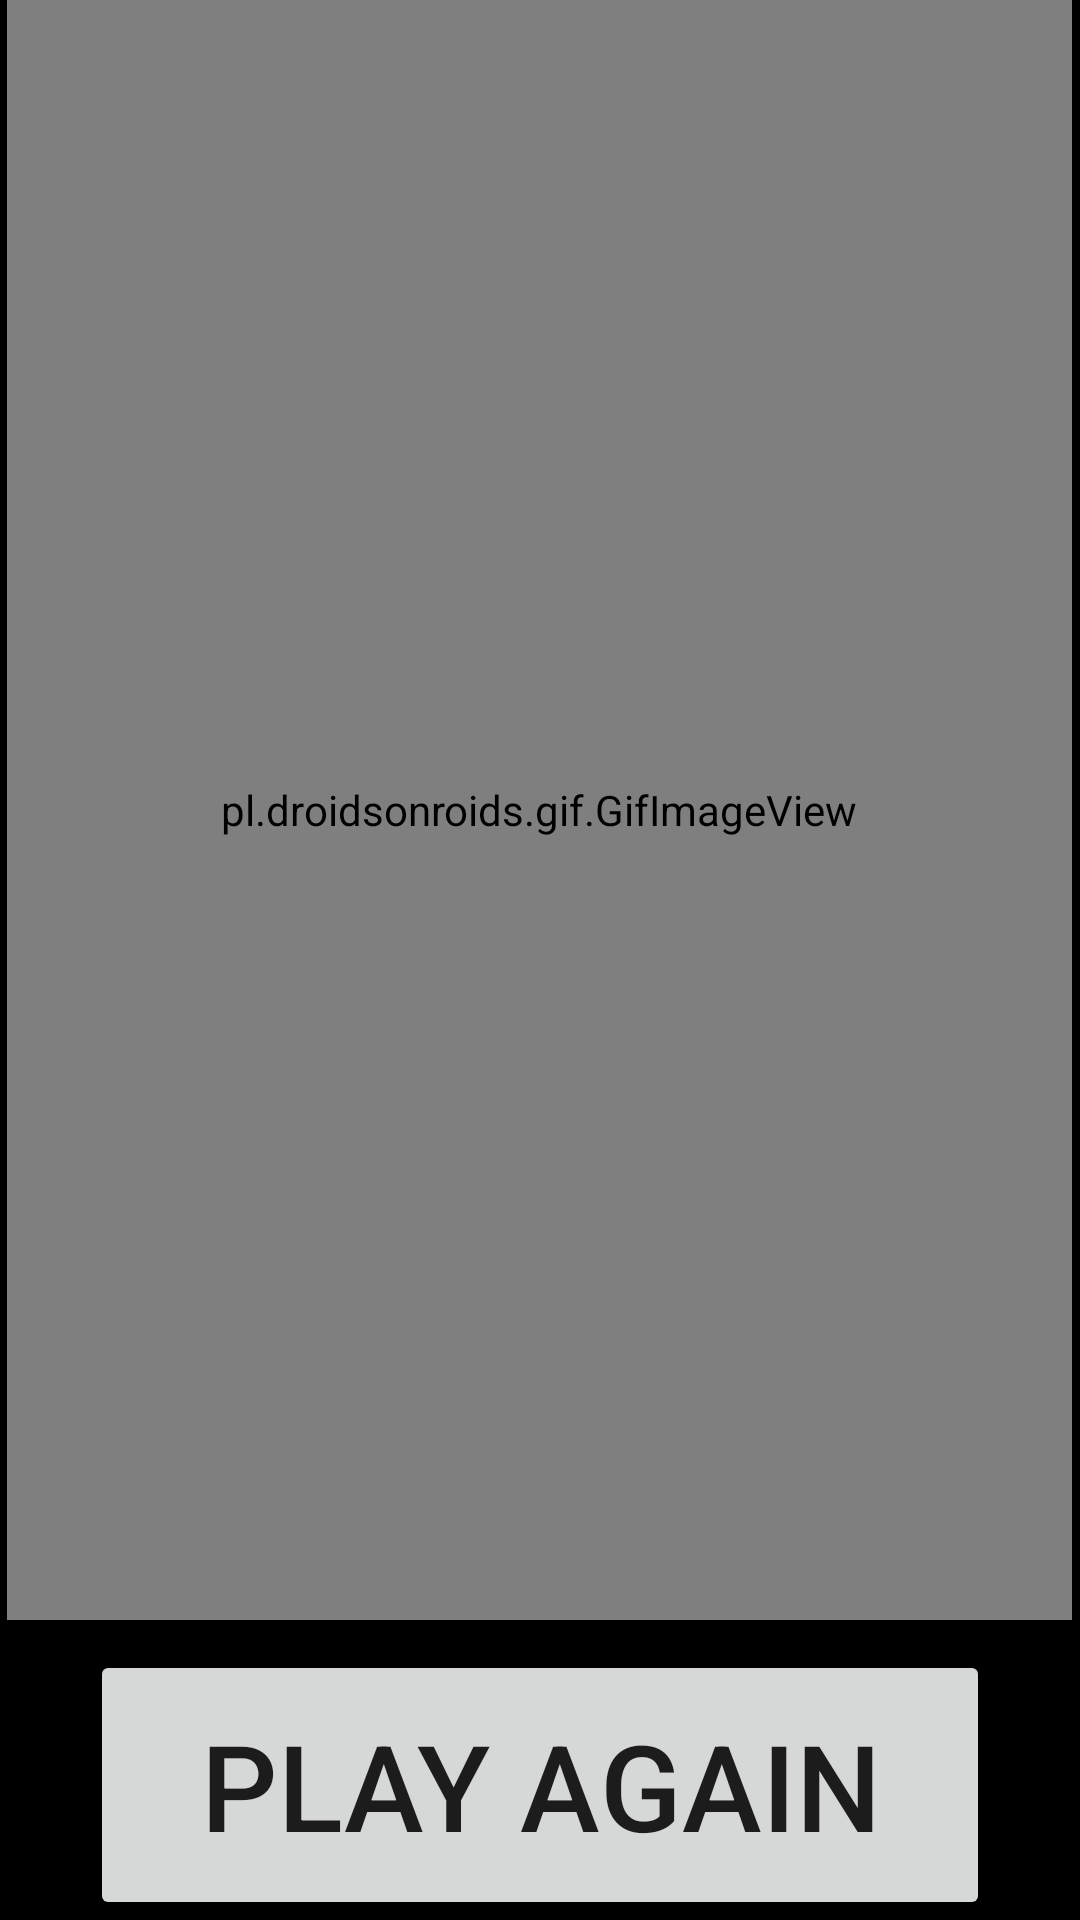

Produce the Android XML layout that renders to this screen, including the resource entries it uses.
<!-- AndroidManifest.xml: application theme Theme.NIMGame -->
<!-- res/layout/activity_main2.xml -->
<?xml version="1.0" encoding="utf-8"?>
<RelativeLayout xmlns:android="http://schemas.android.com/apk/res/android"
    xmlns:app="http://schemas.android.com/apk/res-auto"
    xmlns:tools="http://schemas.android.com/tools"
    android:layout_width="match_parent"
    android:layout_height="match_parent"
    android:background="@color/black"
    tools:context=".MainActivity2">

    <RelativeLayout
        android:id="@+id/RelativeLayout"
        android:layout_width="355dp"
        android:layout_height="540dp"
        android:layout_centerHorizontal="true"
        android:layout_marginTop="0dp"
        android:orientation="horizontal">

        <pl.droidsonroids.gif.GifImageView
            android:layout_width="match_parent"
            android:layout_height="match_parent"
            android:background="#000000"
            android:src="@drawable/giphy"
            tools:ignore="MissingClass,MissingConstraints"
            tools:layout_editor_absoluteX="-4dp" />
    </RelativeLayout>

    <RelativeLayout
        android:orientation = "horizontal"
        android:layout_width="wrap_content"
        android:layout_below="@+id/RelativeLayout"
        android:id="@+id/RelativeLayout3"
        android:layout_height="wrap_content"
        android:layout_marginTop="10dp"
        android:layout_centerHorizontal="true">

        <Button
            android:id="@+id/playAgainbtn"
            android:layout_width="300dp"
            android:layout_height="100dp"
            android:width="20dp"
            android:height="30dp"
            android:text="Play Again"
            android:textSize="40dp" />
    </RelativeLayout>



</RelativeLayout>
<!-- resources referenced by this layout -->
<resources>
  <style name="Theme.NIMGame" parent="Theme.MaterialComponents.DayNight.DarkActionBar">
          
          <item name="colorPrimary">@color/purple_500</item>
          <item name="colorPrimaryVariant">@color/purple_700</item>
          <item name="colorOnPrimary">@color/white</item>
          
          <item name="colorSecondary">@color/teal_200</item>
          <item name="colorSecondaryVariant">@color/teal_700</item>
          <item name="colorOnSecondary">@color/black</item>
          
          <item name="android:statusBarColor" tools:targetApi="l">?attr/colorPrimaryVariant</item>
          
      </style>
  <!-- not gathered from this repository: default colours our renderer supplied (Android Studio template values) -->
  <color name="purple_500">#FF6200EE</color>
  <color name="purple_700">#FF3700B3</color>
  <color name="teal_200">#FF03DAC5</color>
  <color name="teal_700">#FF018786</color>
  <color name="black">#FF000000</color>
  <color name="white">#FFFFFFFF</color>
</resources>
